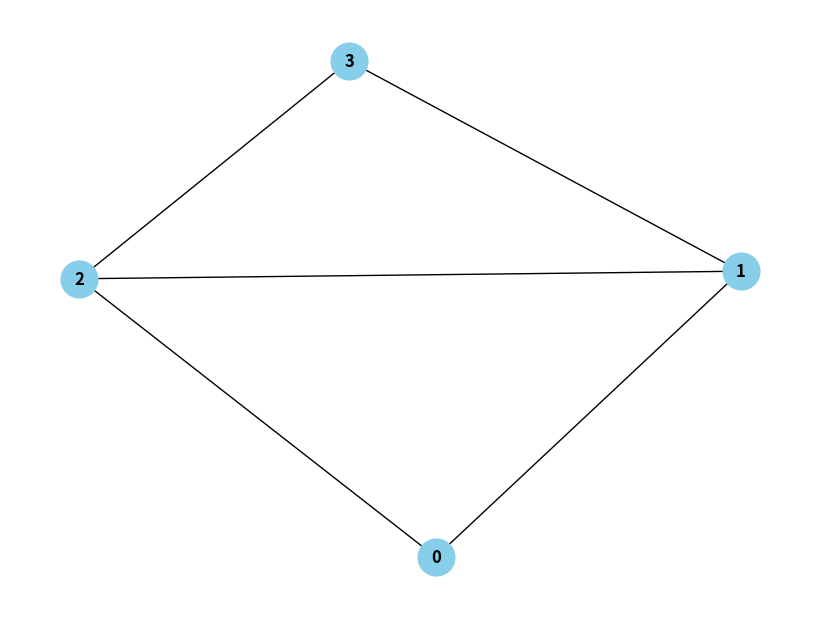

This chart was generated by the following Python code: (Note: this script raises an exception after producing the figure.)
import matplotlib.pyplot as plt
import networkx as nx
from operator import attrgetter

def kruskal(n, edges):
    global path_edges

    G = nx.Graph()
    G.add_weighted_edges_from(edges)
    pos = nx.spring_layout(G)
    draw(G, pos)


def draw(G, pos):
    """Visualize the graph at a particular step, showing edge weights."""
    plt.figure(figsize=(8, 6))

    # Draw the main graph structure
    nx.draw(
        G,
        pos,
        with_labels=True,
        node_color="skyblue",
        node_size=700,
        font_weight="bold",
    )

    # Highlight path edges in red
    nx.draw_networkx_edges(G, pos, edgelist=path_edges, edge_color="red", width=2)
    # Draw edge labels (weights)
    edge_labels = nx.get_edge_attributes(G, "weight")
    nx.draw_networkx_edge_labels(G, pos, edge_labels=edge_labels, font_color="black")

    plt.pause(1)
    plt.draw()


a = list(range(10))
print(a)

edges = [(0, 1, 4), (0, 2, 4), (1, 2, 2), (1, 3, 6), (2, 3, 8)]
kruskal(4, edges)

class TreeNode:
    def __init__(self, value=0):
        self.value = value
        self.left = None
        self.right = None

def array_to_binary_tree(arr):
    def build_tree(index):
        # Base case: if index is out of bounds, return None
        if index >= len(arr) or arr[index] is None:
            return None
        
        # Create the current node
        node = TreeNode(arr[index])
        
        # Recursively build left and right children
        node.left = build_tree(2 * index + 1)
        node.right = build_tree(2 * index + 2)
        
        return node
    
    # Start building the tree from the root (index 0)
    return build_tree(0)

# Example usage:
array = [1, 2, 3, 4, 5, 6, 7]
root = array_to_binary_tree(array)

# Function to print the tree (in-order traversal)
def in_order_traversal(node):
    if node is not None:
        in_order_traversal(node.left)
        print(node.value, end=" ")
        in_order_traversal(node.right)

# Print the tree
in_order_traversal(root)
